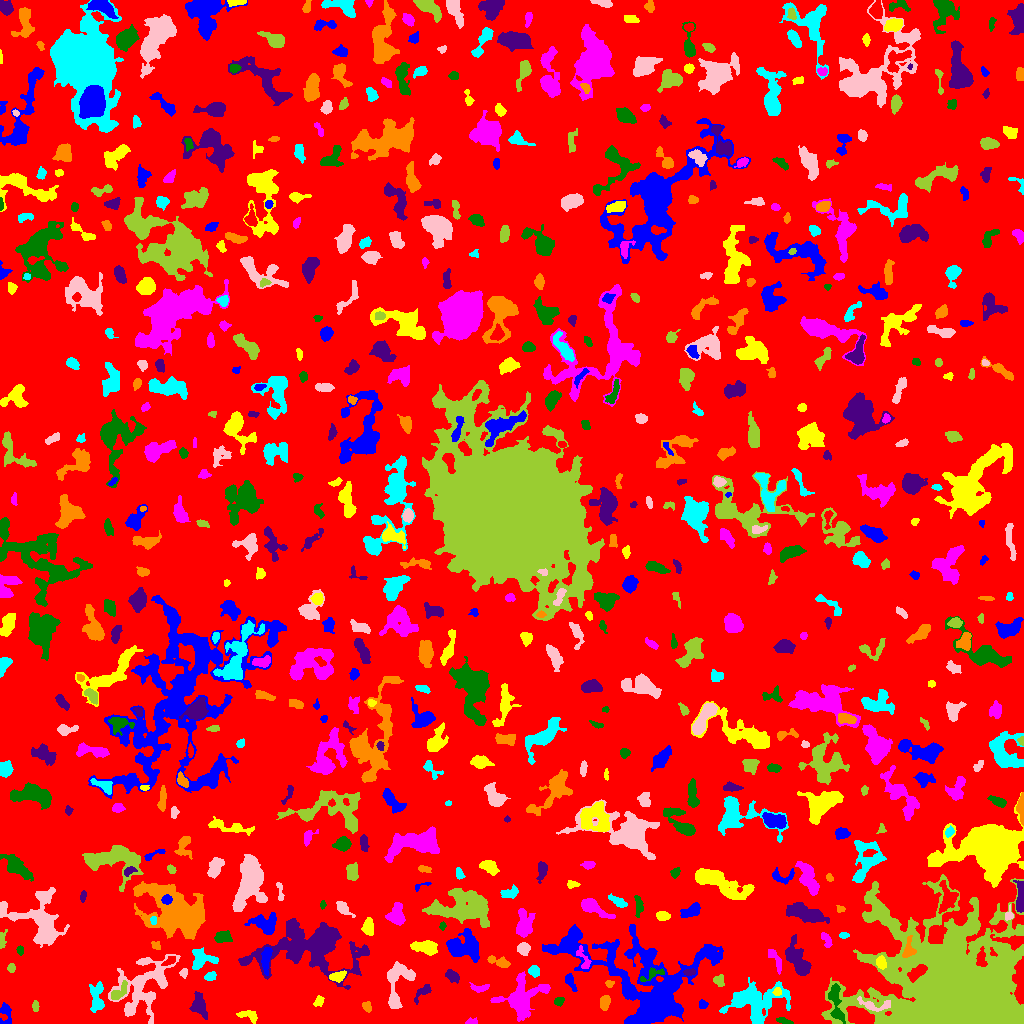

The file beside this chart, header and first rows:
ID, X, Y, A, B, theta, total_flux, mu_max, mu_median, mu_mean, R_fwhm, R_e, R10, R90, x_start, x_end, y_start, y_end, area, greylevel
0, 498.7, 513.2, 300.7, 287.2, 0.6538, 1654076, 13.0, 2.0, 2.119, 48.9, 238.1, 90.84, 382.1, 0, 1023, 0, 1023, 780653, 2.119
1, 4.875, 11.02, 5.586, 2.885, -1.497, 528.0, 10.0, 2.0, 3.017, 3.192, 3.7, 1.262, 6.433, 0, 11, 0, 21, 175, 7.017
2, 248.3, 7.882, 5.796, 2.417, -0.2466, 416.0, 7.0, 2.0, 2.6, 3.613, 3.949, 1.493, 6.206, 236, 257, 0, 13, 160, 6.6
3, 472.1, 1.355, 2.408, 1.224, 0.06968, 62.0, 3.0, 1.0, 0.9394, 2.394, 2.034, 0.7979, 3.29, 465, 477, 0, 6, 66, 5.939
4, 784.2, 2.338, 4.415, 1.312, -0.2572, 216.0, 5.0, 3.0, 2.512, 3.742, 2.932, 1.262, 4.478, 776, 793, 0, 6, 86, 7.512
5, 199.3, 17.94, 5.778, 3.264, -1.287, 1204, 10.0, 3.0, 4.195, 5.809, 5.046, 1.954, 8.273, 189, 207, 4, 32, 287, 9.195
6, 366.7, 17.07, 2.708, 1.881, -0.9147, 162.0, 4.0, 2.0, 1.841, 3.989, 2.764, 1.128, 4.442, 362, 371, 11, 22, 88, 7.841
7, 97.15, 26.9, 8.609, 3.091, 1.527, 678.0, 7.0, 2.0, 2.159, 4.297, 5.046, 1.871, 8.234, 89, 104, 11, 42, 314, 7.159
8, 875.7, 18.25, 9.626, 2.911, -0.08954, 728.0, 8.0, 3.0, 3.37, 5.232, 4.583, 1.693, 7.334, 857, 890, 12, 27, 216, 12.37
9, 35.49, 16.83, 2.845, 1.183, -1.56, 127.0, 5.0, 2.0, 1.814, 2.646, 2.326, 0.7979, 3.656, 32, 39, 12, 23, 70, 6.814
10, 51.21, 17.33, 3.178, 1.908, -1.493, 234.0, 5.0, 2.0, 2.294, 3.7, 3.192, 1.128, 4.918, 47, 55, 10, 24, 102, 7.294
11, 702.6, 19.27, 2.127, 1.86, -0.4095, 155.0, 5.0, 2.0, 2.067, 2.985, 2.585, 0.9772, 3.949, 699, 708, 15, 24, 75, 7.067
12, 318.9, 22.16, 2.809, 1.861, 0.8064, 153.0, 5.0, 1.0, 1.681, 2.646, 2.706, 0.9772, 4.442, 313, 324, 17, 28, 91, 6.681
13, 522, 25.65, 12.46, 9.567, 0.6598, 3141, 8.0, 3.0, 3.433, 10.82, 9.918, 3.742, 15.46, 490, 550, 2, 52, 915, 7.433
14, 559.1, 22.26, 2.198, 1.911, 0.7093, 145.0, 4.0, 2.0, 1.79, 3.742, 2.646, 0.9772, 4.146, 554, 564, 17, 26, 81, 7.79
15, 423.3, 31.91, 5.855, 2.292, 0.7937, 254.0, 4.0, 1.0, 1.705, 4.754, 3.742, 1.382, 6.18, 414, 431, 19, 39, 149, 6.705
16, 604.4, 20.22, 3.338, 2.1, 1.447, 281.0, 4.0, 2.0, 1.993, 5.015, 3.385, 1.493, 5.293, 600, 610, 13, 28, 141, 6.993
17, 756.3, 20.81, 14.89, 9.685, 0.1439, 3728, 9.0, 3.0, 3.104, 8.867, 10.67, 4.068, 16.66, 719, 790, 0, 46, 1201, 7.104
18, 397.1, 38.25, 13.8, 6.144, 1.337, 1820, 10.0, 3.0, 3.116, 5.944, 7.159, 2.523, 11.74, 387, 415, 15, 62, 584, 7.116
19, 118.2, 30.27, 5.495, 2.469, 0.7964, 437.0, 6.0, 2.0, 2.428, 4.549, 3.827, 1.493, 6.531, 111, 127, 24, 43, 180, 9.428
20, 590.8, 31.49, 1.961, 1.817, -1.391, 85.0, 3.0, 1.0, 1.104, 2.706, 2.394, 0.7979, 3.868, 586, 595, 25, 36, 77, 6.104
21, 570.6, 41.54, 4.895, 1.953, -1.144, 303.0, 4.0, 2.0, 2.295, 5.441, 3.656, 1.493, 5.614, 565, 577, 32, 50, 132, 7.295
22, 777, 31.46, 1.831, 1.604, 1.092, 81.0, 4.0, 1.0, 1.227, 2.877, 2.257, 0.7979, 3.478, 772, 781, 28, 36, 66, 10.23
23, 479.9, 35.4, 4.774, 1.75, 0.07726, 151.0, 2.0, 1.0, 1.248, 5.557, 3.432, 1.493, 5.078, 469, 489, 31, 41, 121, 7.248
24, 835.8, 20.91, 11.18, 3.044, -1.41, 1235, 8.0, 3.0, 3.643, 7.203, 5.917, 2.257, 9.202, 828, 845, 0, 40, 339, 11.64
25, 452.7, 46.97, 3.472, 2.099, -0.7442, 406.0, 7.0, 3.0, 2.8, 4.107, 3.385, 1.262, 5.352, 445, 459, 40, 54, 145, 7.8
26, 609.4, 40.08, 1.97, 1.662, 0.07044, 124.0, 6.0, 2.0, 2.138, 2.326, 2.111, 0.7979, 3.742, 605, 614, 36, 43, 58, 7.138
27, 210.1, 46.79, 2.852, 2.073, 0.1996, 253.0, 5.0, 3.0, 2.635, 3.989, 3.038, 1.262, 4.72, 204, 216, 43, 52, 96, 7.635
28, 183.3, 50.55, 2.385, 1.658, 1.454, 110.0, 3.0, 2.0, 1.618, 3.432, 2.459, 0.9772, 3.785, 179, 187, 45, 55, 68, 7.618
29, 719.2, 43.01, 2.92, 2.627, -1.108, 350.0, 5.0, 3.0, 3.153, 4.82, 3.478, 1.382, 5.323, 713, 724, 37, 49, 111, 8.153
30, 41.84, 41.17, 4.004, 2.078, -0.5214, 275.0, 5.0, 1.0, 1.657, 3.785, 3.432, 1.262, 5.642, 33, 50, 33, 50, 166, 6.657
31, 265.9, 64.11, 6.951, 2.07, 1.482, 667.0, 6.0, 3.0, 3.117, 6.531, 4.754, 1.871, 7.269, 261, 272, 48, 76, 214, 10.12
32, 337.7, 47.01, 3.72, 2.084, 0.3099, 347.0, 6.0, 2.0, 2.377, 4.72, 3.568, 1.382, 5.47, 329, 346, 41, 53, 146, 9.377
33, 774.3, 65.47, 7.478, 2.156, -1.071, 338.0, 5.0, 2.0, 2.012, 3.568, 3.989, 1.493, 6.358, 768, 781, 49, 74, 168, 7.012
34, 652.1, 49.09, 7.346, 2.396, 0.3999, 277.0, 4.0, 2.0, 1.834, 5.382, 3.989, 1.596, 6.18, 640, 664, 42, 56, 151, 9.834
35, 689.2, 51.09, 3.027, 1.585, 0.1055, 162.0, 4.0, 2.0, 2.077, 4.184, 2.821, 1.128, 4.334, 683, 695, 48, 55, 78, 10.08
36, 500.3, 60.89, 5.52, 1.904, -0.3447, 292.0, 5.0, 1.0, 1.688, 3.827, 3.478, 1.262, 5.726, 487, 510, 56, 68, 173, 6.688
37, 534.1, 52.19, 2.742, 2.402, -1.003, 432.0, 8.0, 3.0, 3.724, 4.222, 3.29, 1.262, 5.171, 528, 539, 46, 58, 116, 9.724
38, 142.5, 38.21, 18.65, 11.16, 0.8738, 3506, 9.0, 2.0, 2.431, 5.836, 11.74, 3.909, 18.54, 108, 180, 0, 69, 1442, 6.431
39, 11.5, 55.5, 1.828, 1.752, -0.0, 88.0, 3.0, 1.0, 1.275, 2.985, 2.326, 0.7979, 3.7, 7, 15, 51, 60, 69, 6.275
40, 169.5, 62.33, 3.527, 1.657, 0.5082, 134.0, 4.0, 1.0, 1.396, 3.241, 2.764, 0.9772, 4.72, 161, 175, 58, 67, 96, 9.396
41, 647.9, 33.34, 32.8, 19.34, -0.5402, 38018, 69.0, 4.0, 7.939, 8.63, 13.33, 4.37, 32.25, 542, 723, 0, 99, 4789, 10.94
42, 881, 60.61, 2.919, 2.268, -1.286, 457.0, 8.0, 4.0, 3.808, 4.442, 3.29, 1.262, 5.171, 876, 886, 54, 68, 120, 12.81
43, 583.8, 63.6, 6.653, 2.651, -1.132, 261.0, 4.0, 2.0, 1.695, 5.078, 3.949, 1.596, 6.232, 576, 591, 55, 78, 154, 8.695
44, 20.22, 73.4, 2.098, 1.542, -1.443, 126.0, 4.0, 2.0, 2.066, 3.523, 2.326, 0.9772, 3.568, 16, 23, 68, 78, 61, 8.066
45, 310.4, 75.89, 26.29, 13.2, -0.01383, 11686, 14.0, 4.0, 4.325, 11.33, 16.43, 5.917, 26.03, 238, 369, 34, 105, 2702, 7.325
46, 156.4, 77.98, 2.384, 2.122, -1.037, 103.0, 3.0, 1.0, 1.431, 3.192, 2.459, 0.9772, 3.909, 151, 160, 74, 82, 72, 6.431
47, 201.9, 64.3, 6.43, 4.428, 0.08396, 896.0, 6.0, 2.0, 2.765, 7.092, 5.499, 2.111, 8.722, 192, 218, 54, 76, 324, 6.765
48, 523.6, 74.76, 3.064, 2.987, -0.2701, 631.0, 8.0, 4.0, 4.352, 5.352, 3.949, 1.596, 5.997, 517, 530, 68, 81, 145, 8.352
49, 1.191, 82.62, 3.974, 1.293, 1.458, 157.0, 6.0, 1.0, 1.554, 2.877, 2.185, 0.7979, 3.868, 0, 7, 75, 94, 101, 6.554
50, 101.3, 94.64, 10.54, 5.957, -1.452, 2362, 8.0, 3.0, 3.005, 9.575, 8.311, 3.192, 13.15, 81, 117, 76, 119, 786, 9.005
51, 463.2, 75.81, 8.445, 6.256, -0.08644, 2517, 13.0, 3.0, 3.814, 5.232, 7.632, 2.706, 12.36, 446, 479, 61, 95, 660, 8.814
52, 426.7, 76.44, 5.831, 2.689, -0.1137, 952.0, 10.0, 2.0, 3.163, 5.202, 4.478, 1.784, 7.59, 410, 437, 68, 83, 301, 8.163
53, 826.5, 83.35, 4.355, 2.054, -1.146, 354.0, 5.0, 3.0, 3.0, 4.82, 3.613, 1.493, 5.528, 821, 832, 76, 91, 118, 7.0
54, 222.7, 86.34, 3.879, 2.653, 0.0763, 548.0, 7.0, 3.0, 3.044, 4.549, 4.029, 1.493, 6.433, 214, 232, 81, 93, 180, 9.044
55, 797.3, 62.89, 9.51, 3.962, -1.064, 1717, 10.0, 3.0, 3.289, 6.864, 6.555, 2.459, 10.78, 785, 811, 48, 89, 522, 8.289
56, 908.3, 73.65, 5.108, 2.756, 1.411, 391.0, 6.0, 2.0, 2.247, 4.514, 3.949, 1.493, 6.333, 902, 916, 66, 88, 174, 15.25
57, 843.9, 88.1, 2.265, 1.458, 0.01721, 102.0, 4.0, 2.0, 1.7, 3.192, 2.257, 0.7979, 3.656, 839, 849, 85, 91, 60, 7.7
58, 37.57, 105.1, 15.51, 11.58, -0.6066, 4275, 13.0, 3.0, 3.342, 5.754, 10.57, 3.656, 17.45, 0, 69, 76, 136, 1279, 7.342
59, 971.8, 96.9, 2.873, 2.242, 0.832, 491.0, 8.0, 4.0, 4.423, 4.549, 3.241, 1.382, 5.046, 964, 977, 92, 103, 111, 13.42
... 637 more rows
